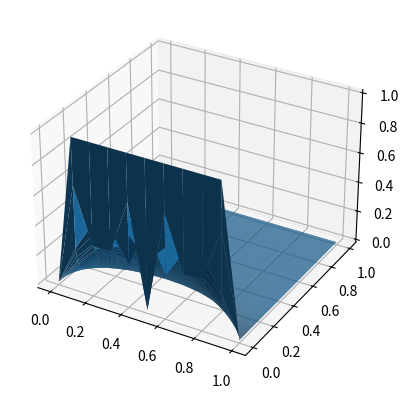

Write Python code to recreate this figure.
import math 
import numpy as np
import matplotlib.pyplot as plt
import mpl_toolkits.mplot3d
from numpy.core.defchararray import array
from numpy.core.numeric import zeros_like

def heatfd(xl,xr,yb,yt,M,N):
    def f(x):
        return np.sin(2*np.pi*x)**2
    def l(t):
        return 0*t 
    def r(t):
        return 0*t
    D=1
    h=(xr-xl)/M
    k=(yt-yb)/N
    m=M-1
    n=N
    sigma=D*k/(h*h)
    a=np.diag([1-2*sigma]*m)+np.diag([sigma]*(m-1),1)+np.diag([sigma]*(m-1),-1)
    lside = l(yb+np.array(range(0,n))*k)
    rside = r(yb+np.array(range(0,n))*k)
    w=np.ones((n,m))
    x1=f(xl+np.array(range(1,m+1))*h)
    w[1]=f(x1)
    for j in range(1,n-1):
        m1 = sigma*np.concatenate(([lside[j]],np.zeros(m-2),[rside[j]]),axis=0)
        wj=w[j].T
        w[j+1]=a.dot(wj) +m1
    w=np.concatenate(([lside],w.T,[rside]),axis=0)
    x=np.array(range(0,m+2))*h
    x=x.reshape(1,m+2)
    t=np.array(range(0,n))*k
    t=t.reshape(1,n)
    return w,x,t
w,x,t=heatfd(0,1,0,1,10,250)
print(w.T[1])
ax = plt.subplot(111, projection='3d')
x, t = np.meshgrid(x, t)
ax.plot_surface(x,t,w.T,rstride=1,  # rstride（row）指定行的跨度
                       cstride=1 ) # cstride(column)指定列的跨度
plt.show()
